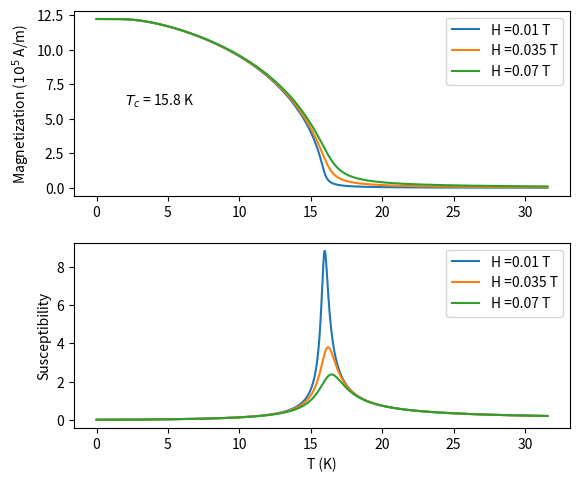

Recreate this plot in Python.
import numpy as np
import matplotlib.pyplot as plt

"MEAN FIELD THEORY: Weiss model of a ferromagnet with the effect of external magnetic field" 


"kB is the Boltsman constant"
kB=1.3807E-23
"muB is the Bohr magneton"
muB=9.2741E-24
"g is the Landé factor"
g = 2
"S is the spin"
S = 7/2
"Msat is the magnetization saturation value: Msat = 1221482.9922947765 A/m for EuS"
Msat=1221482.99


"Numerically finding the roots of the equation: B_S(S,x) -(S+1)*g*muB/(3*kB*Tc)*[kB*T/(g*muB*S)*x-B])" 

"B_S(S,x) is the Brillouin function"


def B_S(S,y):
    return (((2*S + 1)/(2*S))*1/(np.tanh((2*S + 1)*y/(2*S))) - (1/(2*S))*(1/(np.tanh(y/(2*S)))))
    


"Dichotomy funtion"
def Mybisect(f,a,b,c,d,e,x0,x1,error=10e-12):
    x = (x0 + x1) / 2
    n = 0
    while (x1 - x0) / 2 > error:
        n += 1
        if f(a,b,c,d,e,x) == 0:
            return x
        elif f(a,b,c,d,e,x0) * f(a,b,c,d,e,x) < 0:
            x1 = x
        else:
            x0 = x
        x = (x0 + x1) / 2
    return B_S(b,x)
    
def MdeW(g,S,T,Tc,B,x):
    return (B_S(S,x))-((S+1)*g*muB/(3*kB*Tc)*(kB*T/(g*muB*S)*x-B))
    
"Calculation of the volumic magnetization as function of the temperature in SI units "
def mvsT(g,S,Tc,B,NP):
    Result = np.zeros(shape=(NP,2))
    for i in range(NP):
        Result[i,0]=i/NP*2*Tc
        Result[i,1]=Mybisect(MdeW,g,S,Result[i,0],Tc,B,0.001,100)*Msat
    return Result    


"Numerically calculation of the susceptibility in SI units"
def XvsT(g,S,Tc,B,DeltaB,NP):
    Result = np.zeros(shape=(NP,2))
    for i in range(NP):
        Result[i,0]=i/NP*2*Tc
        Result[i,1]=(Mybisect(MdeW,g,S,Result[i,0],Tc,B+DeltaB,0.001,100)*Msat-Mybisect(MdeW,g,S,Result[i,0],Tc,B-DeltaB,0.001,100)*Msat)*4*np.pi*1E-7/(2*DeltaB)
    return Result    



"Number of points"
numbP=1000
"External magnetic fields in Tesla"
H0=0.01
H1=0.035
H2=0.07

"Curie temperature in Kelvin"
Tc_exp = 15.8




"Calculation of the magnetization as function of the temperature for 3 values of the applied magnetic field"
M0 = mvsT(2,S,Tc_exp,H0,numbP)
M1 = mvsT(2,S,Tc_exp,H1,numbP)
M2 = mvsT(2,S,Tc_exp,H2,numbP)
"Calculation of the susceptibility as function of the temperature for 3 values of the applied magnetic field"
X0=XvsT(2,S,Tc_exp,H0,0.001,numbP)
X1=XvsT(2,S,Tc_exp,H1,0.001,numbP)
X2=XvsT(2,S,Tc_exp,H2,0.001,numbP)

"Plot M vs T"
plt.subplot(2,1,1)
plt.ylabel('Magnetization ($10^5$ A/m)')
plt.plot(M0[:,0],M0[:,1]/1E5, label='H =%s T'% H0)
plt.plot(M1[:,0],M1[:,1]/1E5,label='H =%s T'% H1 )
plt.plot(M2[:,0],M2[:,1]/1E5, label='H =%s T'% H2)
plt.text(2, 6, '$T_c$ = %s K' % Tc_exp , fontsize=10)
plt.legend()

"Plot X vs T"
plt.subplot(2,1,2)
plt.xlabel('T (K)')
plt.ylabel('Susceptibility')
plt.plot(X0[:,0],X0[:,1],  label='H =%s T'% H0)
plt.plot(X1[:,0],X1[:,1], label='H =%s T'% H1)
plt.plot(X2[:,0],X2[:,1], label='H =%s T'% H2)

plt.subplots_adjust(top=0.98,hspace=0.2500)
plt.legend()

plt.show()




   






